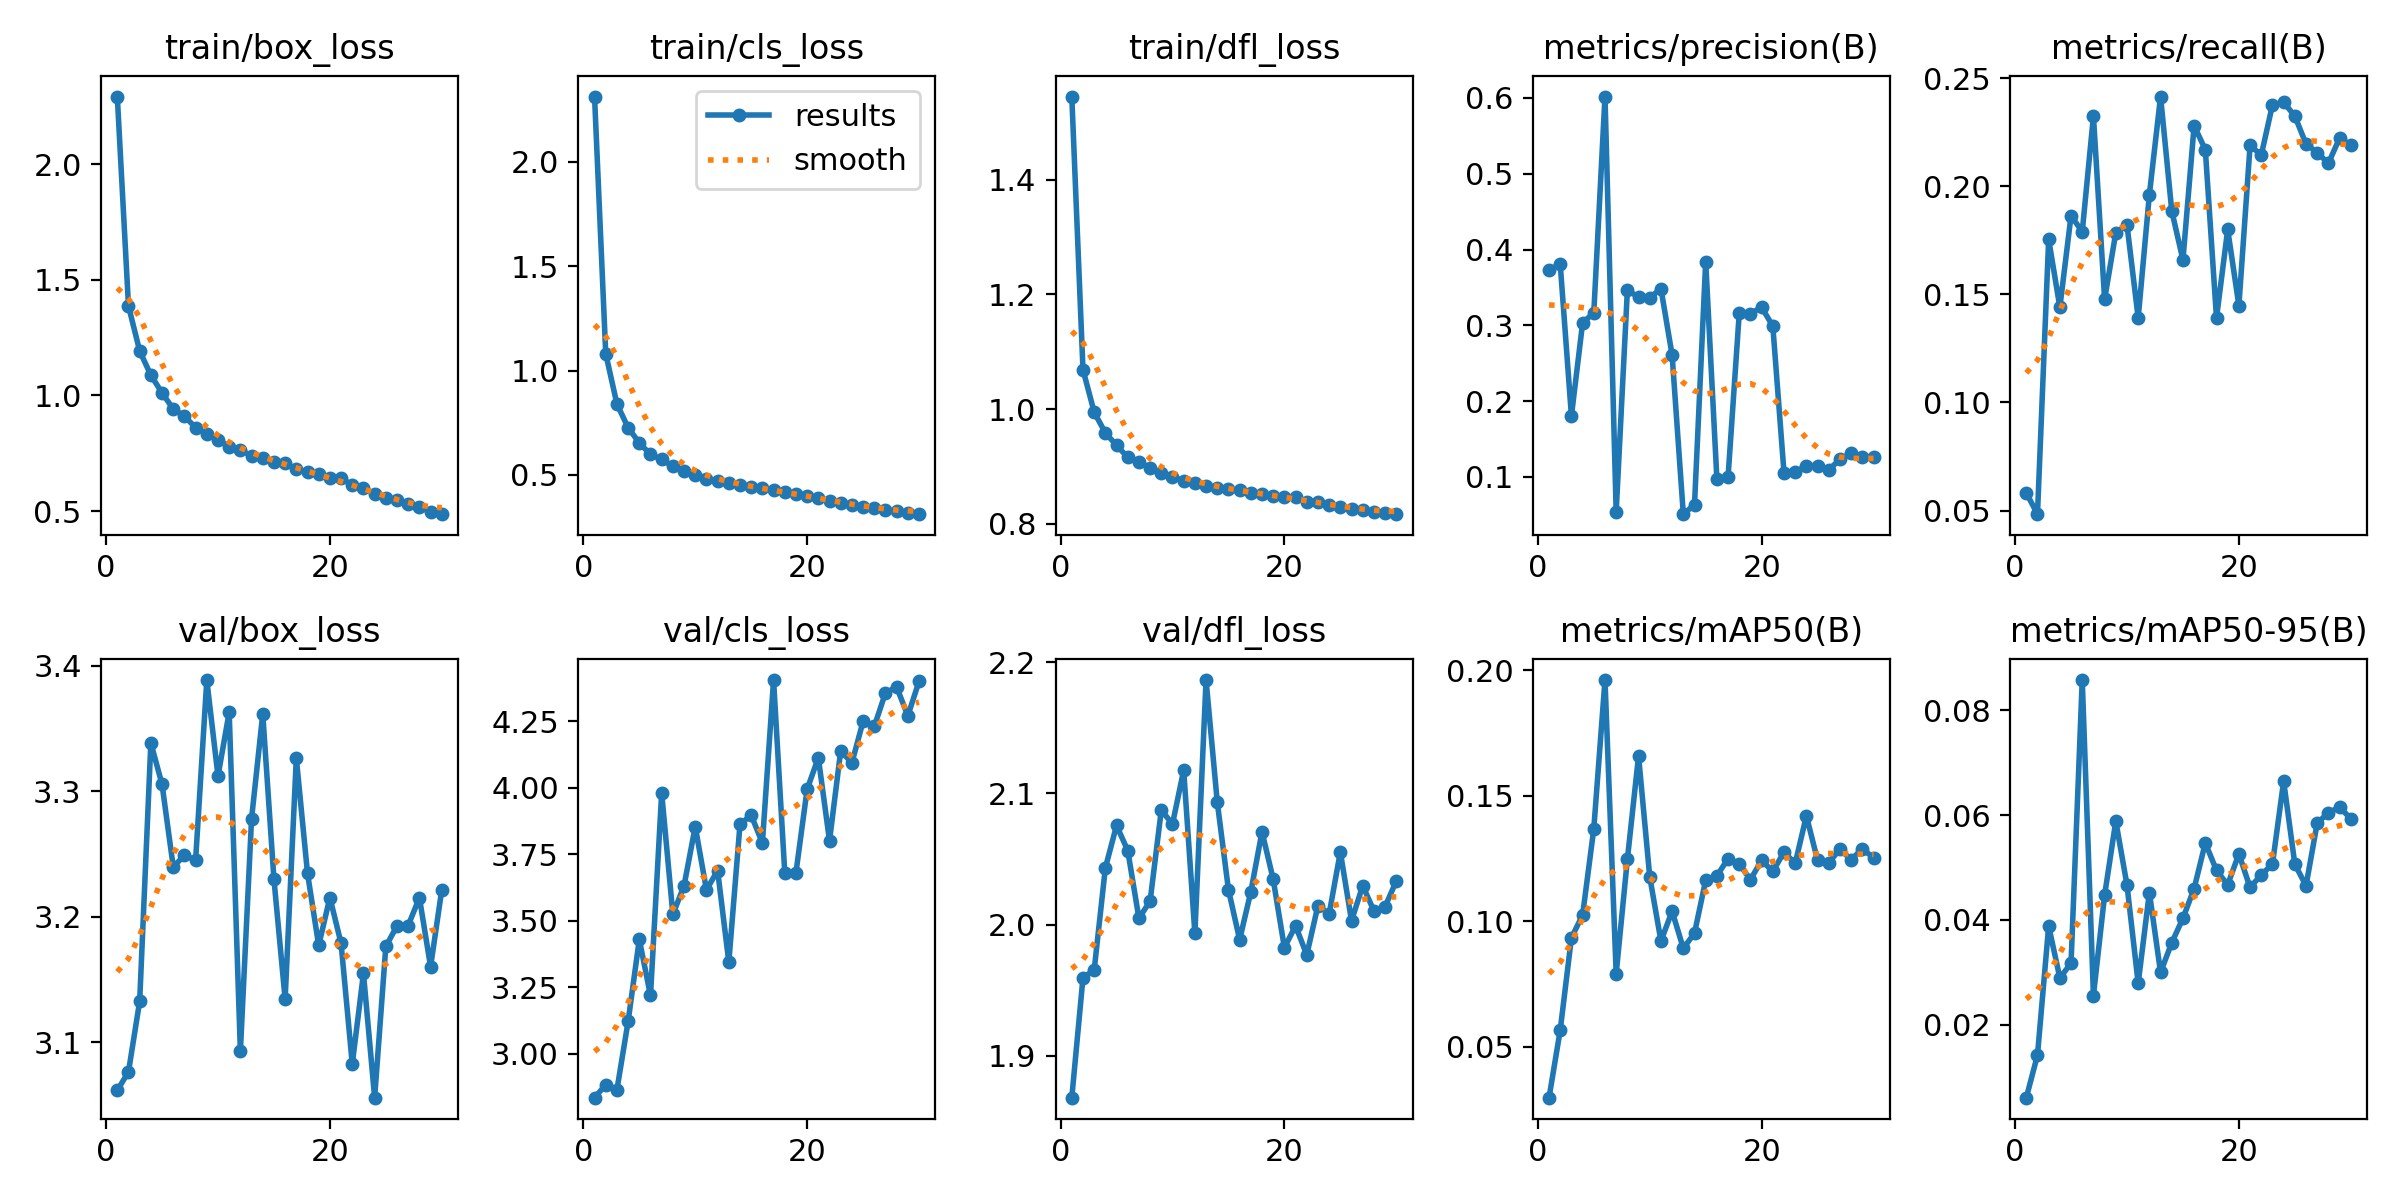

Data behind this chart, as committed beside it:
epoch, train/box_loss, train/cls_loss, train/dfl_loss, metrics/precision(B), metrics/recall(B), metrics/mAP50(B), metrics/mAP50-95(B), val/box_loss, val/cls_loss, val/dfl_loss, lr/pg0, lr/pg1, lr/pg2
1, 2.292, 2.312, 1.545, 0.3732, 0.05819, 0.02968, 0.00609, 3.062, 2.835, 1.868, 0.0003022, 0.0003022, 0.0003022
2, 1.387, 1.081, 1.069, 0.3806, 0.04834, 0.05663, 0.0142, 3.076, 2.884, 1.96, 0.0005852, 0.0005852, 0.0005852
3, 1.193, 0.8398, 0.9946, 0.1804, 0.1755, 0.09339, 0.03884, 3.132, 2.865, 1.965, 0.0008483, 0.0008483, 0.0008483
4, 1.087, 0.7265, 0.9583, 0.3032, 0.144, 0.1025, 0.02894, 3.338, 3.122, 2.043, 0.000819, 0.000819, 0.000819
5, 1.011, 0.6536, 0.9367, 0.3166, 0.1864, 0.1369, 0.03176, 3.305, 3.43, 2.075, 0.000789, 0.000789, 0.000789
6, 0.9412, 0.5982, 0.9157, 0.6018, 0.179, 0.1962, 0.08579, 3.24, 3.22, 2.056, 0.000759, 0.000759, 0.000759
7, 0.9104, 0.5742, 0.9084, 0.05441, 0.2324, 0.07913, 0.02556, 3.249, 3.981, 2.005, 0.000729, 0.000729, 0.000729
8, 0.8609, 0.5411, 0.8963, 0.3461, 0.1477, 0.1247, 0.04474, 3.245, 3.524, 2.018, 0.000699, 0.000699, 0.000699
9, 0.8317, 0.5193, 0.8881, 0.3374, 0.1786, 0.1659, 0.05886, 3.389, 3.632, 2.087, 0.000669, 0.000669, 0.000669
10, 0.8093, 0.4993, 0.8818, 0.3363, 0.1821, 0.1177, 0.04666, 3.312, 3.855, 2.077, 0.000639, 0.000639, 0.000639
11, 0.7784, 0.4823, 0.875, 0.3486, 0.1391, 0.09216, 0.02791, 3.363, 3.617, 2.118, 0.000609, 0.000609, 0.000609
12, 0.763, 0.4725, 0.8709, 0.2606, 0.1961, 0.104, 0.04524, 3.093, 3.689, 1.993, 0.000579, 0.000579, 0.000579
13, 0.7399, 0.4605, 0.8659, 0.05092, 0.2415, 0.08921, 0.03, 3.278, 3.345, 2.186, 0.000549, 0.000549, 0.000549
14, 0.7303, 0.4508, 0.8624, 0.06346, 0.1886, 0.09524, 0.03566, 3.361, 3.863, 2.093, 0.000519, 0.000519, 0.000519
15, 0.7141, 0.4427, 0.8599, 0.3841, 0.1659, 0.1164, 0.04033, 3.23, 3.898, 2.027, 0.000489, 0.000489, 0.000489
16, 0.706, 0.4389, 0.8586, 0.09748, 0.228, 0.1181, 0.046, 3.134, 3.793, 1.988, 0.000459, 0.000459, 0.000459
17, 0.6827, 0.4257, 0.8543, 0.1002, 0.2169, 0.125, 0.05471, 3.326, 4.406, 2.025, 0.000429, 0.000429, 0.000429
18, 0.6685, 0.4173, 0.852, 0.3162, 0.1391, 0.1228, 0.04945, 3.235, 3.682, 2.071, 0.0003991, 0.0003991, 0.0003991
19, 0.6615, 0.4107, 0.8485, 0.3156, 0.18, 0.1166, 0.04672, 3.177, 3.681, 2.034, 0.000369, 0.000369, 0.000369
20, 0.6416, 0.3995, 0.8458, 0.3238, 0.1448, 0.1243, 0.05261, 3.215, 3.995, 1.982, 0.0003391, 0.0003391, 0.0003391
21, 0.6416, 0.3908, 0.8465, 0.2989, 0.2188, 0.1198, 0.0462, 3.179, 4.114, 1.999, 0.0003091, 0.0003091, 0.0003091
22, 0.6129, 0.3768, 0.8384, 0.1055, 0.2144, 0.1276, 0.04862, 3.083, 3.801, 1.977, 0.0002791, 0.0002791, 0.0002791
23, 0.5983, 0.3673, 0.8375, 0.1061, 0.2376, 0.1231, 0.05066, 3.155, 4.14, 2.014, 0.0002491, 0.0002491, 0.0002491
24, 0.5756, 0.3564, 0.8334, 0.1149, 0.2388, 0.1421, 0.0665, 3.056, 4.094, 2.008, 0.0002191, 0.0002191, 0.0002191
25, 0.5567, 0.3462, 0.8296, 0.1145, 0.2324, 0.1243, 0.05065, 3.176, 4.251, 2.055, 0.0001891, 0.0001891, 0.0001891
26, 0.5474, 0.3424, 0.8262, 0.1096, 0.2195, 0.1233, 0.04653, 3.193, 4.231, 2.003, 0.0001591, 0.0001591, 0.0001591
27, 0.5315, 0.3336, 0.8241, 0.1231, 0.2155, 0.1288, 0.0585, 3.193, 4.358, 2.03, 0.0001291, 0.0001291, 0.0001291
28, 0.5167, 0.3262, 0.8207, 0.1313, 0.2106, 0.1245, 0.06045, 3.215, 4.38, 2.01, 9.9081e-05, 9.9081e-05, 9.9081e-05
29, 0.4978, 0.3186, 0.8186, 0.1257, 0.2223, 0.1289, 0.06155, 3.16, 4.271, 2.014, 6.9084e-05, 6.9084e-05, 6.9084e-05
30, 0.4867, 0.3122, 0.8165, 0.1264, 0.2189, 0.1253, 0.05932, 3.221, 4.401, 2.033, 3.9087e-05, 3.9087e-05, 3.9087e-05
